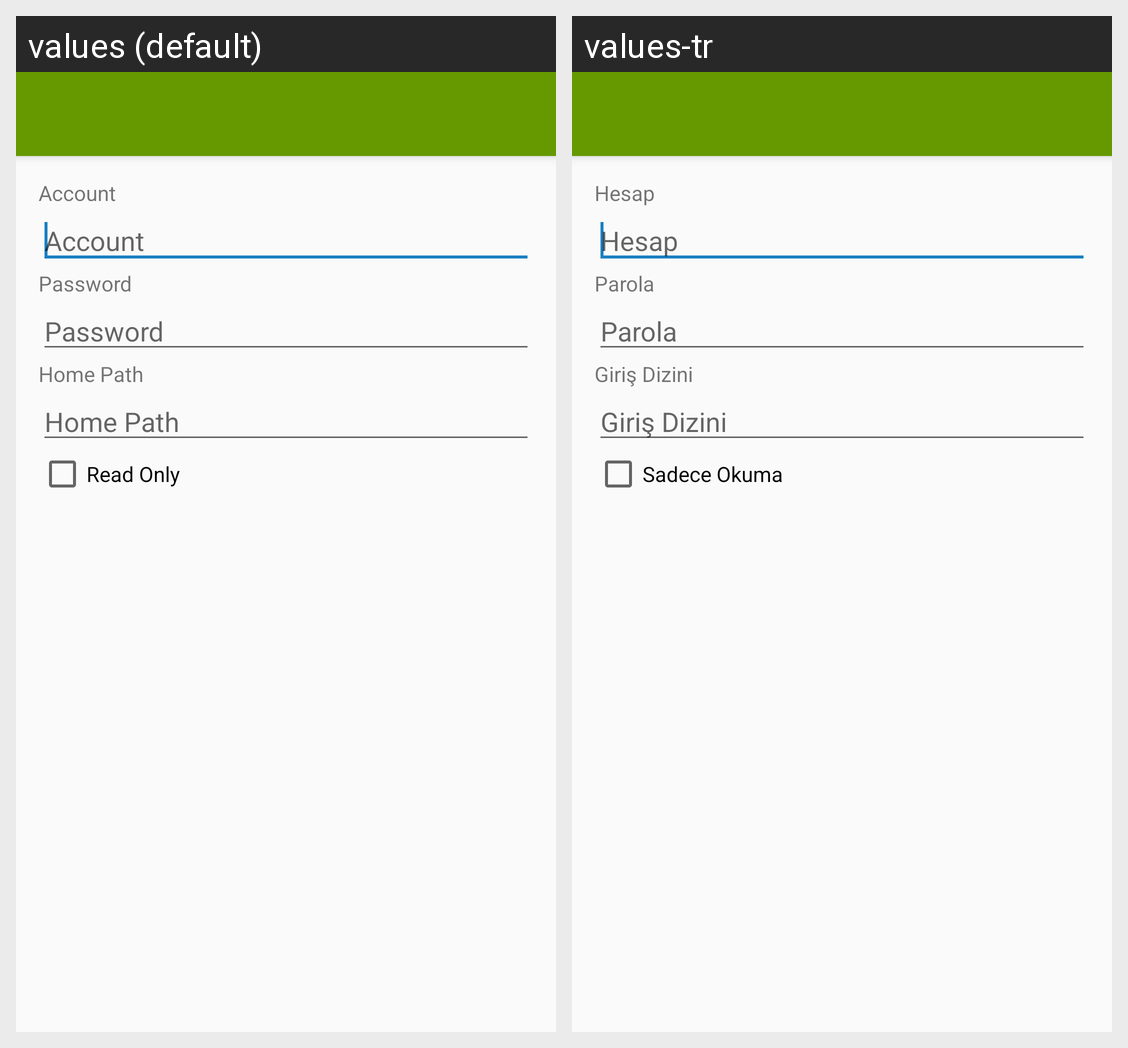

The same Android screen rendered under two of its app's locales, left to right. List the strings drawn on it with the default value and each locale's translation.
Android screen res/layout/dialog_ftp_user_create.xml rendered under 2 locales, left to right: values (default), values-tr. Device: Nexus 5 (rendered at 1080×1920; each locale shown at half size, 540×960, under a caption strip naming it); theme AppTheme.
Strings drawn on this screen, with the default value and each locale's value (text and hints the layout hard-codes, and strings that could not be matched under every locale, appear in the picture but are not listed):

account
  values: Account
  values-tr: Hesap

password
  values: Password
  values-tr: Parola

home_path
  values: Home Path
  values-tr: Giriş Dizini

read_only
  values: Read Only
  values-tr: Sadece Okuma
